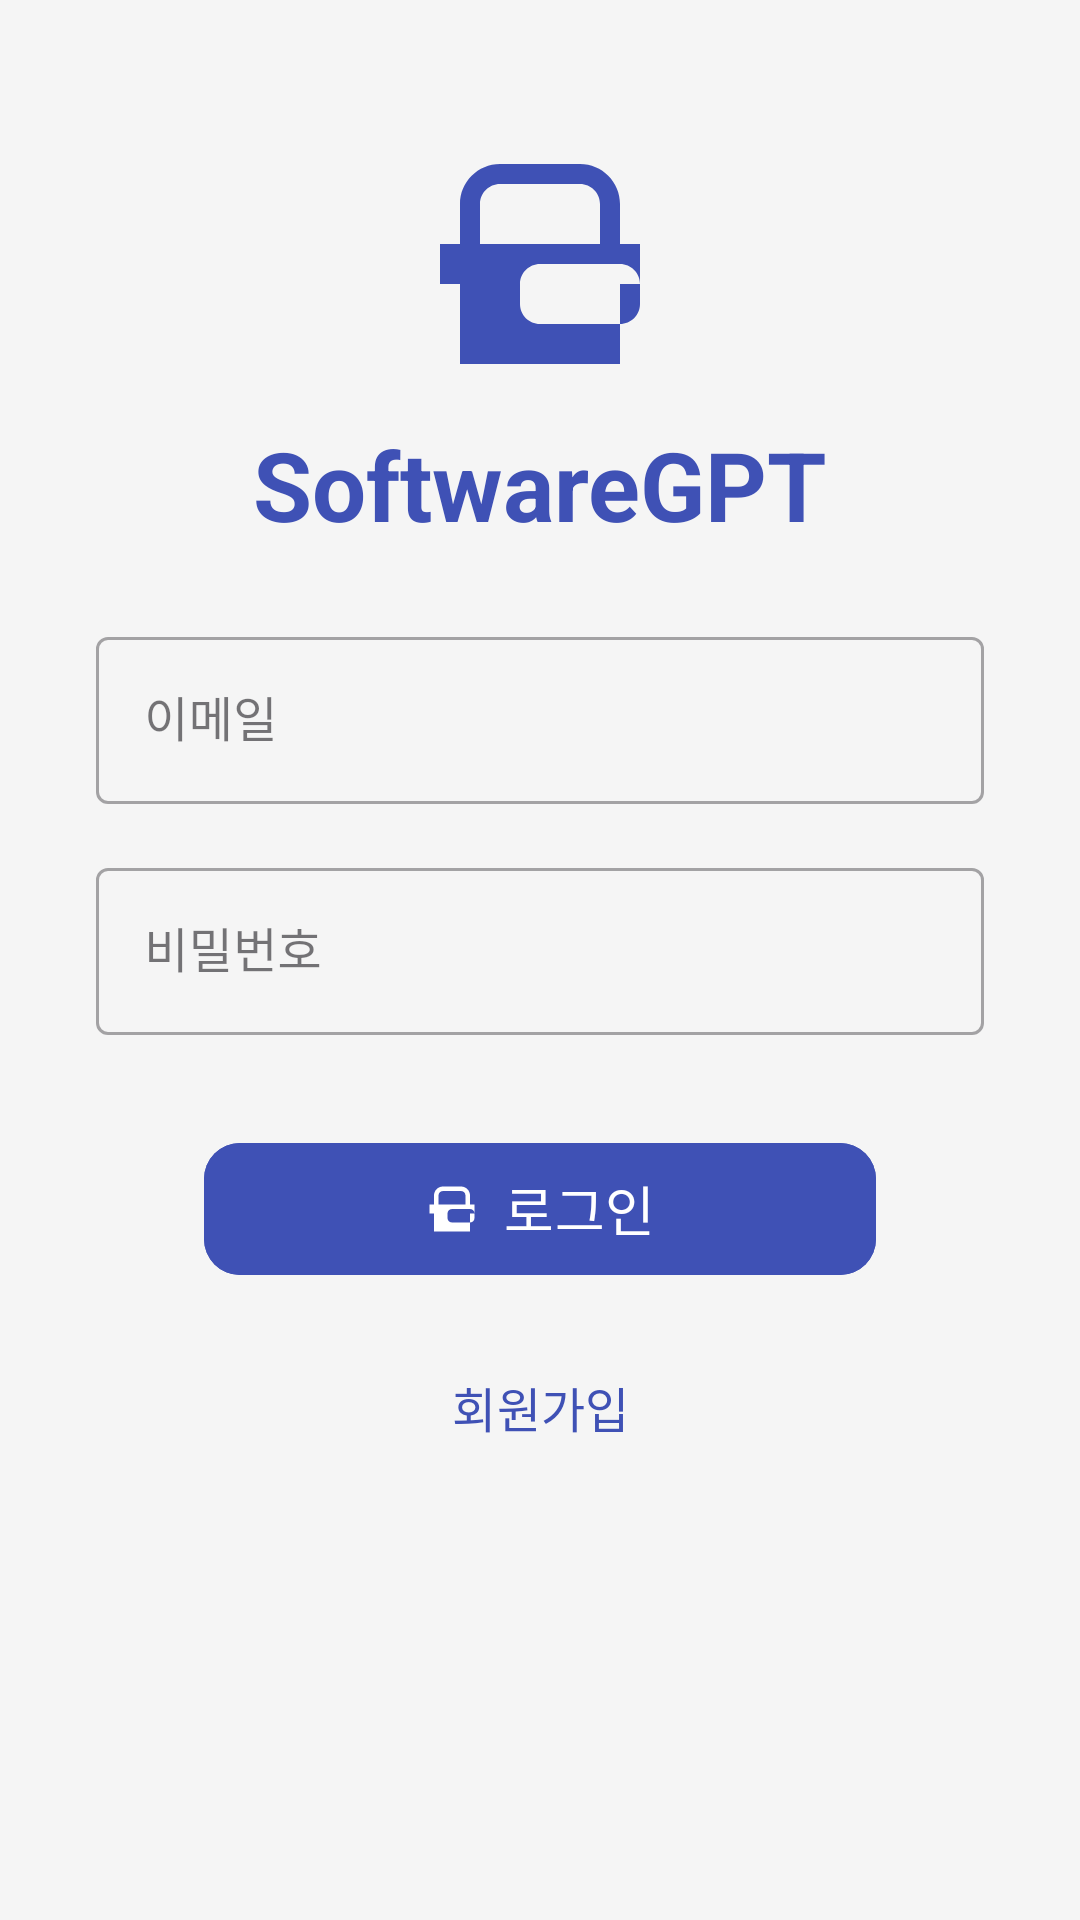

This screen was rendered from an Android layout file. Write that file and the resources it references.
<!-- AndroidManifest.xml: application theme Theme.Ciscoglucose -->
<!-- res/layout/activity_main.xml -->
<?xml version="1.0" encoding="utf-8"?>
<androidx.constraintlayout.widget.ConstraintLayout
    xmlns:android="http://schemas.android.com/apk/res/android"
    xmlns:app="http://schemas.android.com/apk/res-auto"
    xmlns:tools="http://schemas.android.com/tools"
    android:id="@+id/main"
    android:layout_width="match_parent"
    android:layout_height="match_parent"
    android:background="@color/background_color"
    tools:context=".MainActivity">

    
    <ImageView
        android:id="@+id/login_icon"
        android:layout_width="80dp"
        android:layout_height="80dp"
        android:src="@drawable/ic_login"
        android:layout_marginTop="48dp"
        app:layout_constraintTop_toTopOf="parent"
        app:layout_constraintStart_toStartOf="parent"
        app:layout_constraintEnd_toEndOf="parent"
        app:tint="@color/primary_color" />

    
    <TextView
        android:id="@+id/app_title"
        android:layout_width="wrap_content"
        android:layout_height="wrap_content"
        android:text="SoftwareGPT"
        android:textSize="32sp"
        android:textStyle="bold"
        android:textColor="@color/primary_color"
        android:layout_marginTop="12dp"
        app:layout_constraintTop_toBottomOf="@id/login_icon"
        app:layout_constraintStart_toStartOf="parent"
        app:layout_constraintEnd_toEndOf="parent"/>

    
    <com.google.android.material.textfield.TextInputLayout
        android:id="@+id/email_layout"
        android:layout_width="0dp"
        android:layout_height="wrap_content"
        android:layout_marginTop="24dp"
        android:layout_marginStart="32dp"
        android:layout_marginEnd="32dp"
        app:layout_constraintTop_toBottomOf="@id/app_title"
        app:layout_constraintStart_toStartOf="parent"
        app:layout_constraintEnd_toEndOf="parent"
        style="@style/Widget.MaterialComponents.TextInputLayout.OutlinedBox">

        <com.google.android.material.textfield.TextInputEditText
            android:id="@+id/input_email"
            android:layout_width="match_parent"
            android:layout_height="wrap_content"
            android:hint="이메일"
            android:inputType="textEmailAddress"
            android:textColor="@color/text_primary"
            android:textSize="16sp"/>
    </com.google.android.material.textfield.TextInputLayout>

    
    <com.google.android.material.textfield.TextInputLayout
        android:id="@+id/password_layout"
        android:layout_width="0dp"
        android:layout_height="wrap_content"
        android:layout_marginTop="16dp"
        android:layout_marginStart="32dp"
        android:layout_marginEnd="32dp"
        app:layout_constraintTop_toBottomOf="@id/email_layout"
        app:layout_constraintStart_toStartOf="parent"
        app:layout_constraintEnd_toEndOf="parent"
        style="@style/Widget.MaterialComponents.TextInputLayout.OutlinedBox">

        <com.google.android.material.textfield.TextInputEditText
            android:id="@+id/input_password"
            android:layout_width="match_parent"
            android:layout_height="wrap_content"
            android:hint="비밀번호"
            android:inputType="textPassword"
            android:textColor="@color/text_primary"
            android:textSize="16sp"/>
    </com.google.android.material.textfield.TextInputLayout>

    
    <com.google.android.material.button.MaterialButton
        android:id="@+id/btn_login"
        android:layout_width="224dp"
        android:layout_height="52dp"
        android:layout_marginTop="32dp"
        android:backgroundTint="@color/primary_color"
        android:text="로그인"
        android:textColor="@color/white"
        android:textSize="18sp"
        app:cornerRadius="12dp"
        app:icon="@drawable/ic_login"
        app:iconGravity="textStart"
        app:iconPadding="8dp"
        app:layout_constraintEnd_toEndOf="parent"
        app:layout_constraintStart_toStartOf="parent"
        app:layout_constraintTop_toBottomOf="@id/password_layout" />

    
    <com.google.android.material.button.MaterialButton
        android:id="@+id/btn_signup"
        android:layout_width="wrap_content"
        android:layout_height="wrap_content"
        android:text="회원가입"
        android:textSize="16sp"
        android:textColor="@color/primary_color"
        android:backgroundTint="@android:color/transparent"
        android:layout_marginTop="16dp"
        app:layout_constraintTop_toBottomOf="@id/btn_login"
        app:layout_constraintStart_toStartOf="parent"
        app:layout_constraintEnd_toEndOf="parent"/>

</androidx.constraintlayout.widget.ConstraintLayout>
<!-- resources referenced by this layout -->
<resources>
  <color name="background_color">#F5F5F5</color>
  <color name="primary_color">#3F51B5</color>
  <color name="text_primary">#212121</color>
  <color name="white">#FFFFFFFF</color>
  <!-- drawable ic_login (drawable) -->
  <vector xmlns:android="http://schemas.android.com/apk/res/android"
      android:width="24dp"
      android:height="24dp"
      android:viewportWidth="24"
      android:viewportHeight="24">
      <path
          android:fillColor="#3F51B5"
          android:pathData="M10,16V14c0,-1.1 0.9,-2 2,-2h8c1.1,0 2,0.9 2,2v2c0,1.1 -0.9,2 -2,2h-8c-1.1,0 -2,-0.9 -2,-2zM20,10V6c0,-2.21 -1.79,-4 -4,-4h-8c-2.21,0 -4,1.79 -4,4v4H2v4h2v8h16v-8h2v-4h-2zM6,6c0,-1.1 0.9,-2 2,-2h8c1.1,0 2,0.9 2,2v4H6V6z"/>
  </vector>
  <style name="Theme.Ciscoglucose" parent="Base.Theme.Ciscoglucose" />
  <style name="Base.Theme.Ciscoglucose" parent="Theme.Material3.DayNight.NoActionBar">
          
          
      </style>
</resources>
